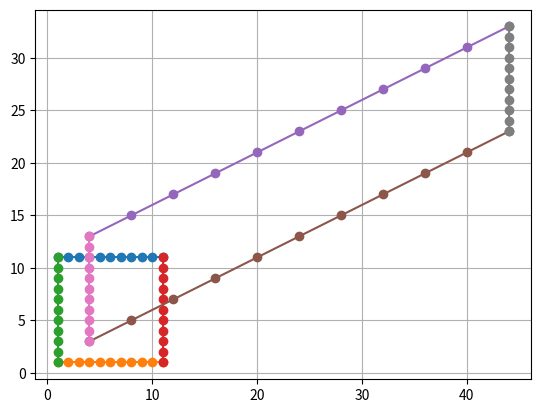

Recreate this plot in Python.
from matplotlib import pyplot as plt
import numpy as np


class Rectangle:
    def __init__(self, x, y, w, h, points=None):
        self.x1 = x
        self.y1 = y
        self.x2 = x + w
        self.y2 = y + h

        if points:
            self.top_points = points[0]
            self.bottom_points = points[1]
            self.left_points = points[2]
            self.right_points = points[3]
        else:
            self.make_points()

    def make_points(self):
        x_points = list(range(self.x1, self.x2 + 1))
        y_points = list(range(self.y1, self.y2 + 1))

        self.top_points = [x_points, [self.y2] * len(x_points)]
        self.bottom_points = [x_points, [self.y1] * len(x_points)]
        self.left_points = [[self.x1] * len(y_points), y_points]
        self.right_points = [[self.x2] * len(y_points), y_points]

    def plot_self(self):
        plt.plot(self.top_points[0], self.top_points[1], marker='o')
        plt.plot(self.bottom_points[0], self.bottom_points[1], marker='o')
        plt.plot(self.left_points[0], self.left_points[1], marker='o')
        plt.plot(self.right_points[0], self.right_points[1], marker='o')

    def multiply_matrix(self, matrix):
        top = matrix.dot(self.top_points)
        bottom = matrix.dot(self.bottom_points)
        left = matrix.dot(self.left_points)
        right = matrix.dot(self.right_points)

        x1 = bottom[0][0]
        y1 = right[1][0]
        x2 = bottom[0][-1]
        y2 = right[1][-1]

        w = x2 - x1
        h = y2 - y1

        return Rectangle(x1, y1, w, h, points=[top, bottom, left, right])

    def __repr__(self):
        return f'Rectangle - x1 = {self.x1} - y1 = {self.y1} ' \
            + f'x2 = {self.x2} - y2 = {self.y2}'


def main():
    m = np.array([[4, 0], [2, 1]])

    r = Rectangle(1, 1, 10, 10)
    R = r.multiply_matrix(m)

    r.plot_self()
    R.plot_self()

    plt.grid(True)
    plt.axis('equal')
    plt.show()


if __name__ == '__main__':
    main()
